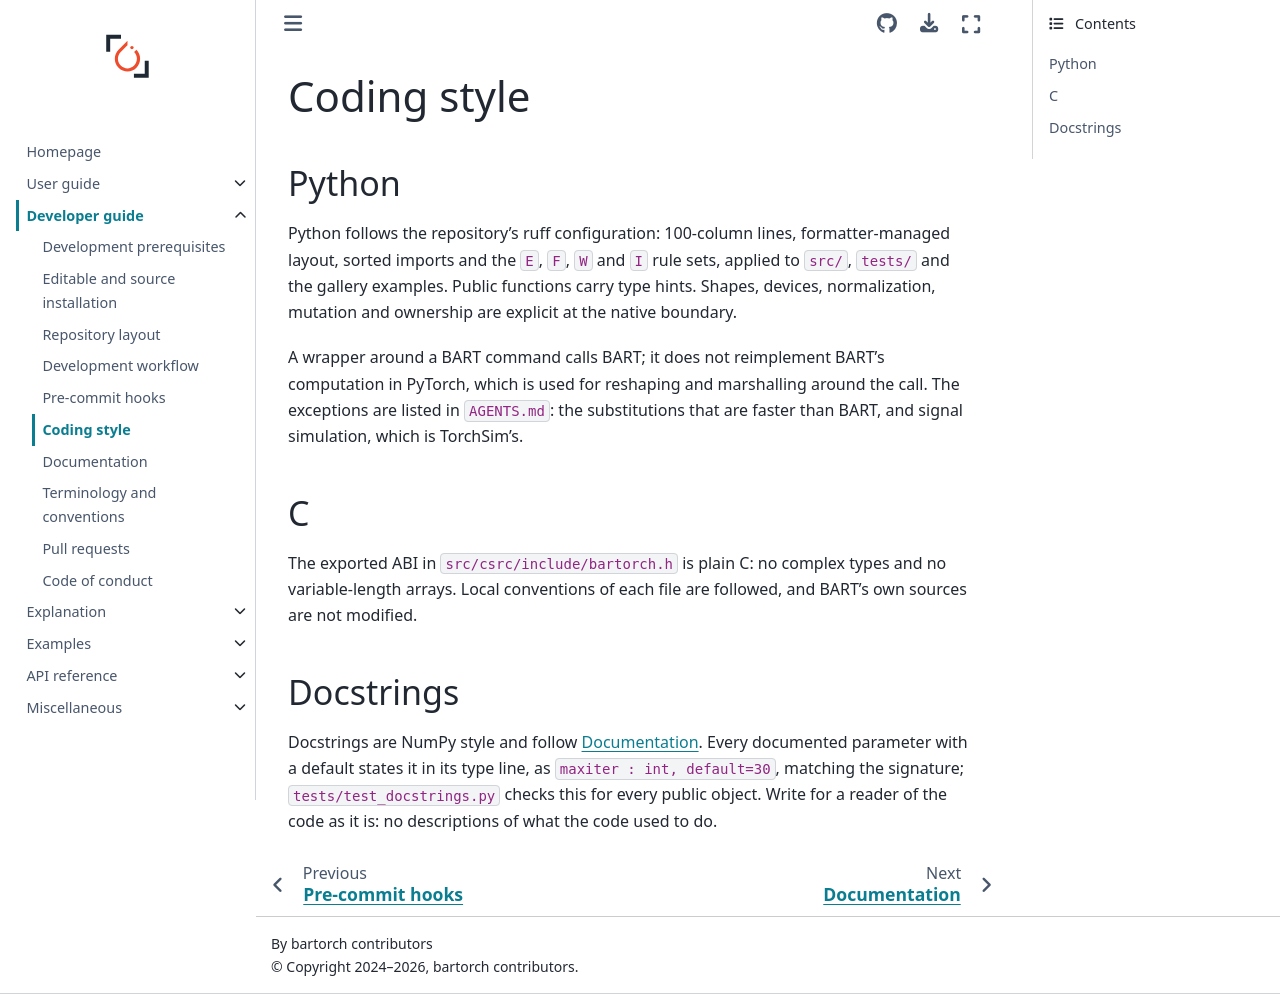

repository: mcencini/bartorch · page: stable/guides/developer/style.html · generator: sphinx

# Coding style

## Python

Python follows the repository's ruff configuration: 100-column lines,
formatter-managed layout, sorted imports and the `E`, `F`, `W` and `I` rule
sets, applied to `src/`, `tests/` and the gallery examples.  Public functions
carry type hints.  Shapes, devices, normalization, mutation and ownership are
explicit at the native boundary.

A wrapper around a BART command calls BART; it does not reimplement BART's
computation in PyTorch, which is used for reshaping and marshalling around the
call.  The exceptions are listed in `AGENTS.md`: the substitutions that are
faster than BART, and signal simulation, which is TorchSim's.

## C

The exported ABI in `src/csrc/include/bartorch.h` is plain C: no complex types
and no variable-length arrays.  Local conventions of each file are followed,
and BART's own sources are not modified.

## Docstrings

Docstrings are NumPy style and follow {doc}`documentation`.  Every documented
parameter with a default states it in its type line, as
`maxiter : int, default=30`, matching the signature; `tests/test_docstrings.py`
checks this for every public object.  Write for a reader of the code as it is:
no descriptions of what the code used to do.
